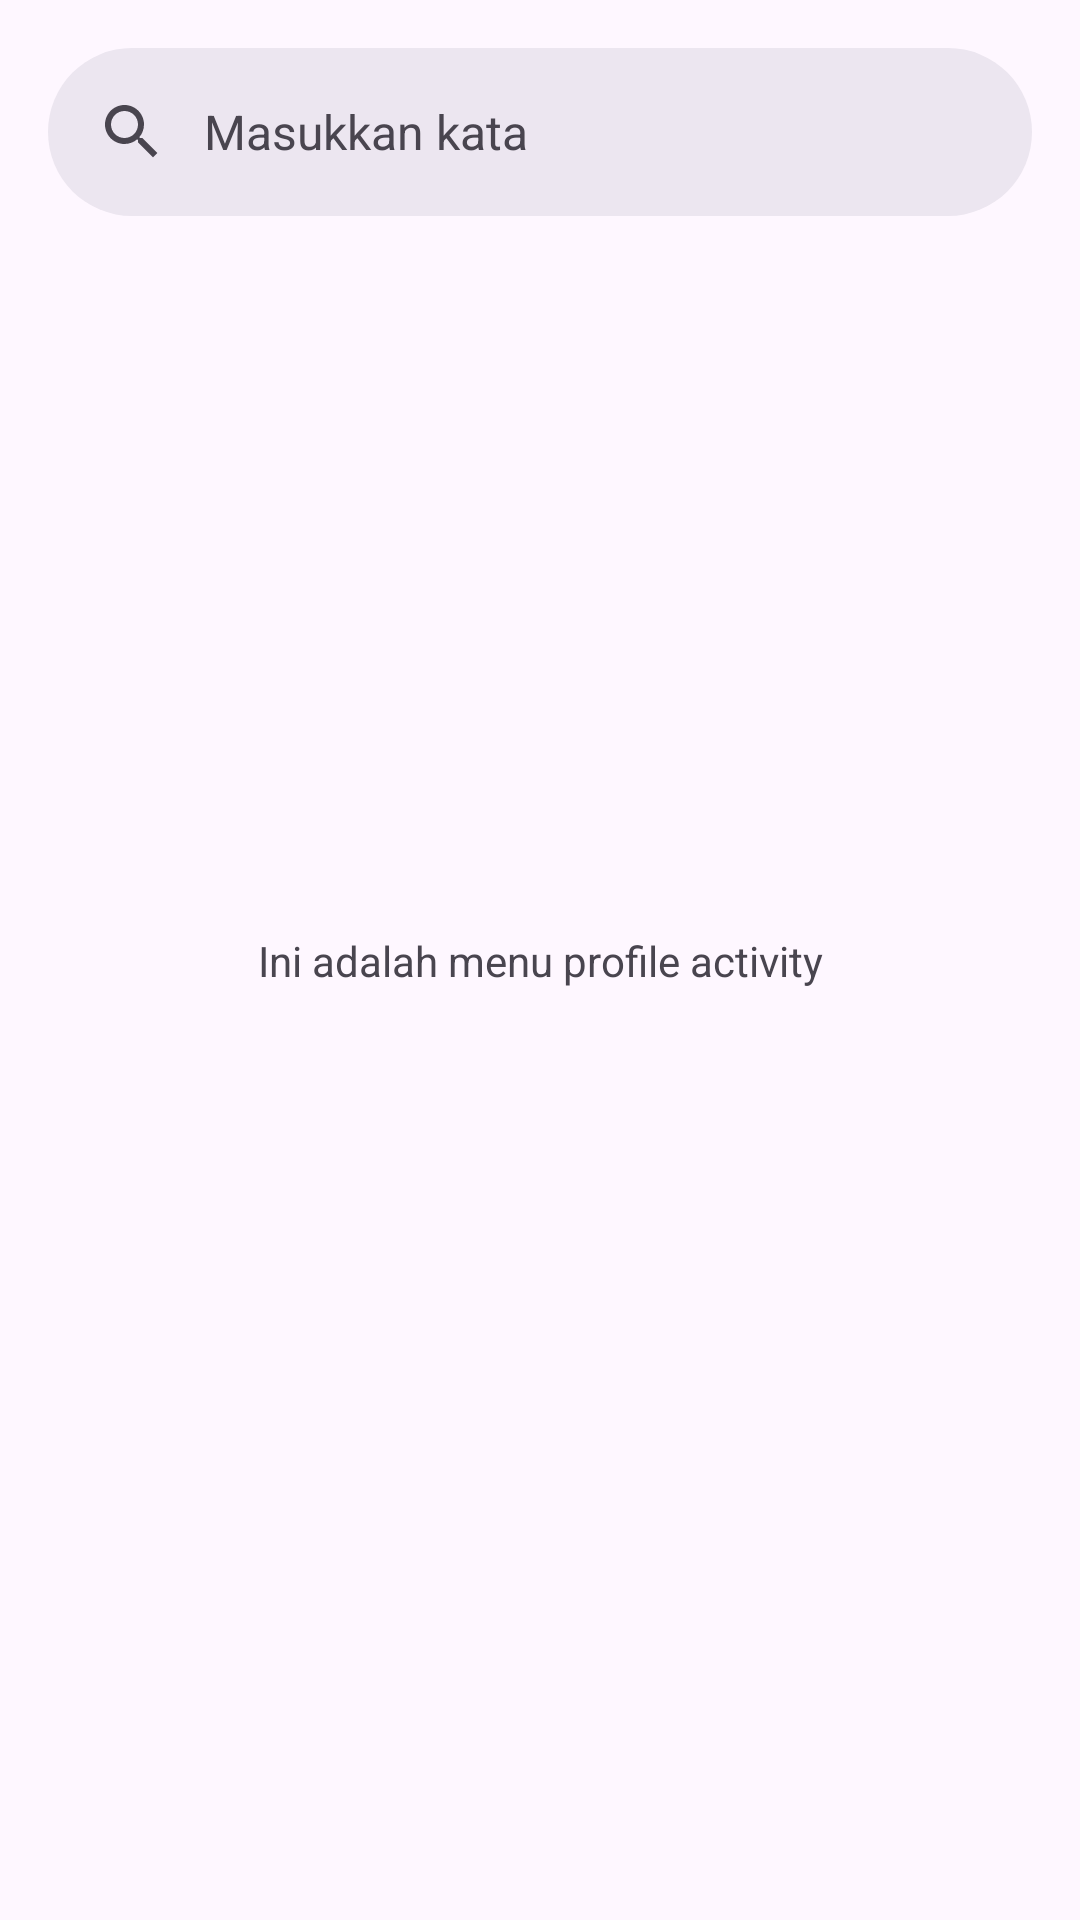

Layout XML and referenced resources for this Android screen:
<!-- AndroidManifest.xml: application theme Theme.FirstAppTry -->
<!-- res/layout/activity_menu_profile.xml -->
<?xml version="1.0" encoding="utf-8"?>
<androidx.constraintlayout.widget.ConstraintLayout xmlns:android="http://schemas.android.com/apk/res/android"
    xmlns:app="http://schemas.android.com/apk/res-auto"
    xmlns:tools="http://schemas.android.com/tools"
    android:layout_width="match_parent"
    android:layout_height="match_parent"
    tools:context=".ui.homemenu.fragmentactivity.MenuProfileActivity">

    <com.google.android.material.search.SearchBar
        android:id="@+id/searchBar"
        android:layout_width="0dp"
        android:layout_height="wrap_content"
        android:layout_marginHorizontal="16dp"
        android:layout_marginTop="16dp"
        android:hint="@string/searchbar_hint"
        app:layout_constraintEnd_toEndOf="parent"
        app:layout_constraintStart_toStartOf="parent"
        app:layout_constraintTop_toTopOf="parent">
    </com.google.android.material.search.SearchBar>

    <com.google.android.material.search.SearchView
        android:id="@+id/search_view"
        android:layout_width="0dp"
        android:layout_height="0dp"
        android:hint="@string/searchbar_hint"
        app:layout_anchor="@id/searchBar"
        app:layout_constraintBottom_toBottomOf="parent"
        app:layout_constraintEnd_toEndOf="parent"
        app:layout_constraintStart_toStartOf="parent"
        app:layout_constraintTop_toTopOf="parent">
    </com.google.android.material.search.SearchView>

    <TextView
        android:layout_width="wrap_content"
        android:layout_height="wrap_content"
        android:text="@string/this_menu_profile_activity"
        app:layout_constraintBottom_toBottomOf="parent"
        app:layout_constraintEnd_toEndOf="parent"
        app:layout_constraintStart_toStartOf="parent"
        app:layout_constraintTop_toTopOf="parent" />

</androidx.constraintlayout.widget.ConstraintLayout>
<!-- resources referenced by this layout -->
<resources>
  <string name="searchbar_hint">Masukkan kata</string>
  <string name="this_menu_profile_activity">Ini adalah menu profile activity</string>
  <style name="Theme.FirstAppTry" parent="Theme.Material3.DayNight.NoActionBar">
          
          
          
          
          
          
          
          <item name="colorPrimary">@color/gray_light</item>
          <item name="colorPrimaryVariant">@color/gray</item>
          <item name="colorOnPrimary">@color/black</item>
          
          <item name="colorSecondary">@color/orange_light</item>
          <item name="colorSecondaryVariant">@color/orange_light</item>
          <item name="colorOnSecondary">@color/black</item>
          
          <item name="android:statusBarColor">?attr/colorPrimaryVariant</item>
      </style>
  <color name="gray_light">#B0BEC5</color>
  <color name="gray">#607D8B</color>
  <color name="black">#FF000000</color>
  <color name="orange_light">#FFAB91</color>
</resources>
